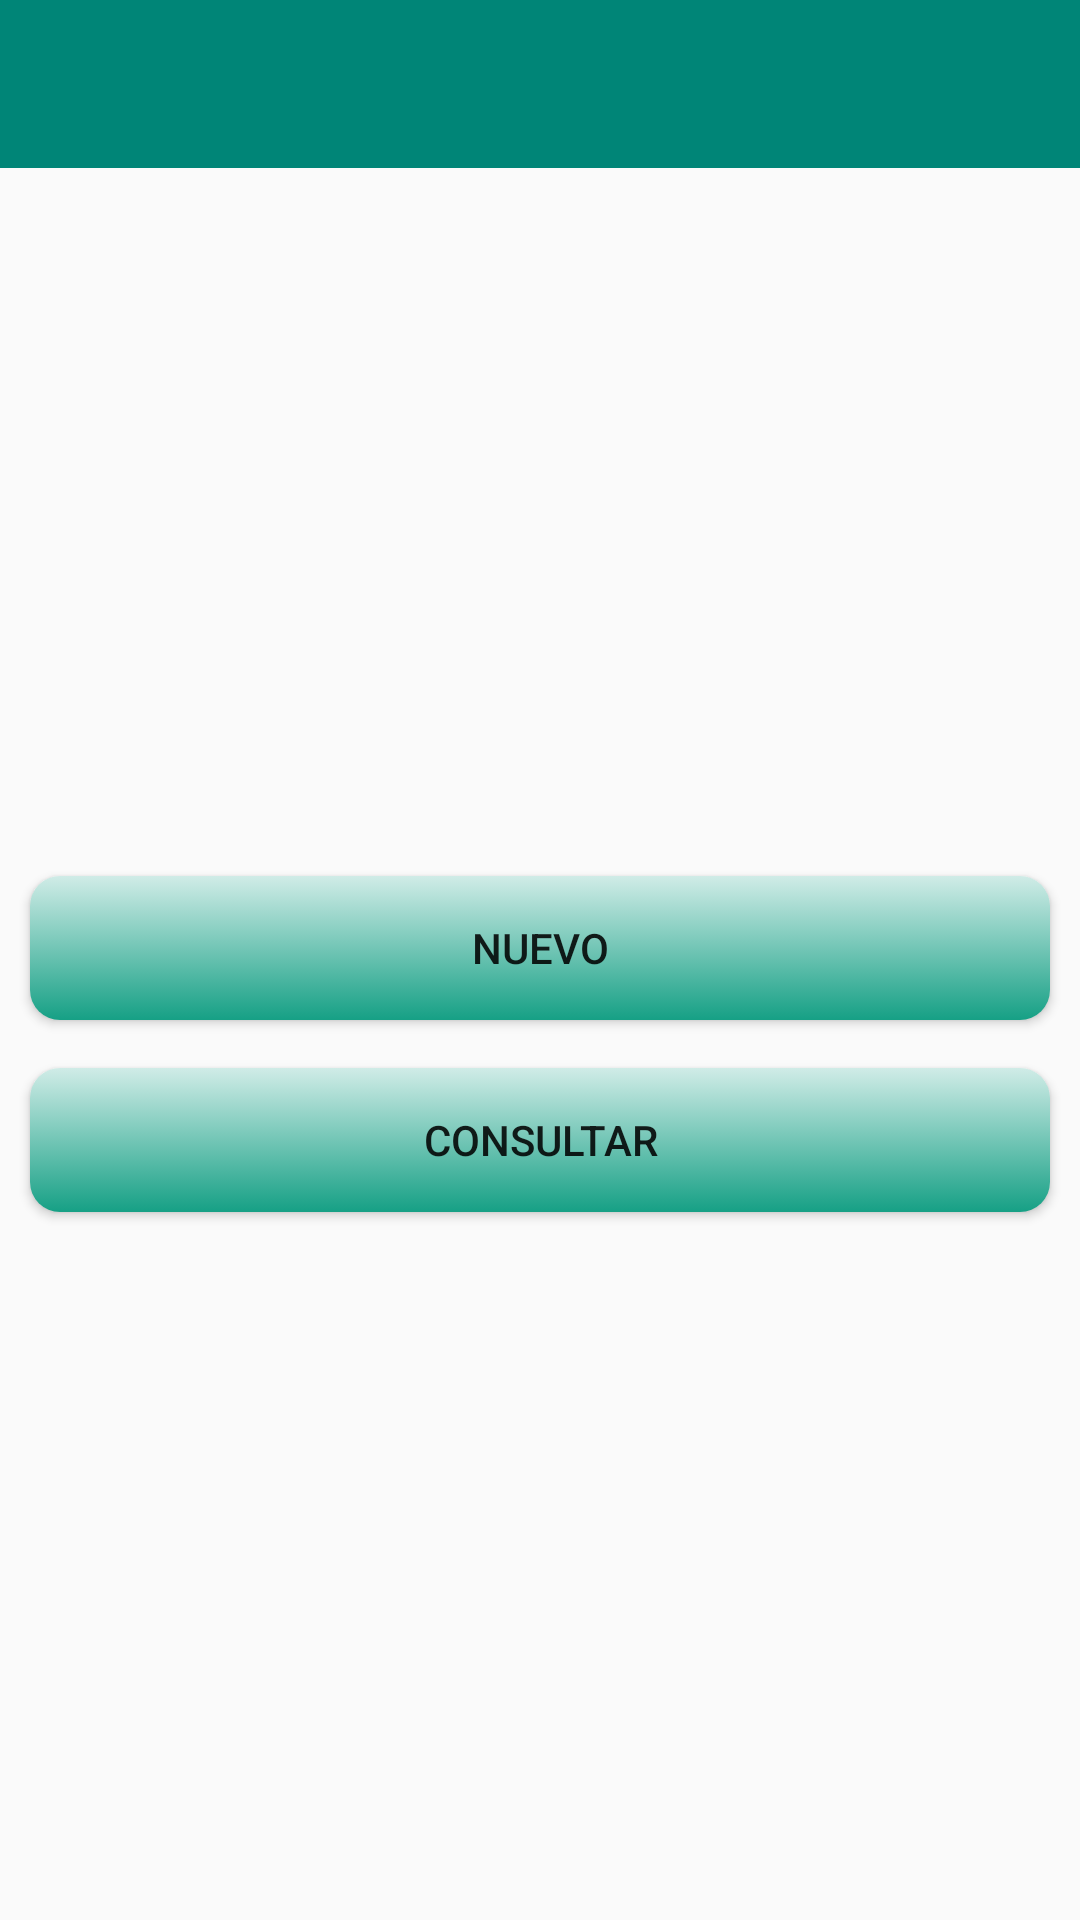

Android layout source for this screen:
<!-- AndroidManifest.xml: application theme AppThemeNoActionBar -->
<!-- res/layout/activity_principal.xml -->
<?xml version="1.0" encoding="utf-8"?>
<LinearLayout xmlns:app="http://schemas.android.com/apk/res-auto"
    xmlns:tools="http://schemas.android.com/tools"
    xmlns:android="http://schemas.android.com/apk/res/android"
    android:layout_width="match_parent"
    android:layout_height="match_parent"
    android:orientation="vertical"
    tools:context=".principal">

    <include
        android:id="@+id/include"
        layout="@layout/encabezado">

    </include>

    <LinearLayout
        android:layout_width="match_parent"
        android:layout_height="match_parent"
        android:gravity="center_vertical|center_horizontal"
        android:orientation="vertical">

        <Button
            android:id="@+id/btn_add"
            style="@style/Botones"
            android:layout_width="match_parent"
            android:layout_height="wrap_content"
            android:text="@string/btn_add" />


        <Button
            android:id="@+id/btn_con"
            style="@style/Botones"
            android:layout_width="match_parent"
            android:layout_height="wrap_content"
            android:layout_marginTop="16dp"
            android:text="@string/btn_consulta" />
    </LinearLayout>
</LinearLayout>
<!-- res/layout/encabezado.xml (included above) -->
<?xml version="1.0" encoding="utf-8"?>
<LinearLayout xmlns:android="http://schemas.android.com/apk/res/android"
    android:layout_width="match_parent"
    android:layout_height="wrap_content"
    android:orientation="vertical">

    <androidx.appcompat.widget.Toolbar
        android:id="@+id/enca"
        android:layout_width="match_parent"
        android:layout_height="wrap_content"
        android:background="?attr/colorPrimary"
        android:minHeight="?attr/actionBarSize"
        android:theme="@style/AppThemeCustomToolBar" />

</LinearLayout>
<!-- resources referenced by this layout -->
<resources>
  <string name="btn_add">Nuevo</string>
  <string name="btn_consulta">Consultar</string>
  <style name="AppThemeCustomToolBar" parent="ThemeOverlay.AppCompat.Dark.ActionBar">
          <item name="android:textSize">18sp</item>
          <item name="android:textStyle">italic</item>
          
          <item name="colorControlNormal">@android:color/white</item>
          
          <item name="android:actionMenuTextColor">@android:color/white</item>
      </style>
  <style name="Botones">
          <item name="android:background">@drawable/fondo_botones</item>
          <item name="android:layout_marginLeft">@dimen/Margenes10</item>
          <item name="android:layout_marginRight">@dimen/Margenes10</item>
      </style>
  <style name="AppThemeNoActionBar" parent="Theme.AppCompat.Light.NoActionBar">
          <item name="colorPrimary">@color/colorPrimary</item>
          <item name="colorPrimaryDark">@color/colorPrimaryDark</item>
          <item name="colorAccent">@color/colorAccent</item>
  
      </style>
  <!-- drawable fondo_botones (drawable) -->
  <?xml version="1.0" encoding="utf-8"?>
  <selector xmlns:android="http://schemas.android.com/apk/res/android">
      <item>
          <shape>
              <gradient android:startColor="@color/ColorBotonstart"
                  android:endColor="@color/ColorBotonend"
                  android:angle="90"/>
              <corners android:radius="@dimen/RadioEscBotones"></corners>
          </shape>
      </item>
  </selector>
  <dimen name="Margenes10">10dp</dimen>
  <color name="colorPrimary">#008577</color>
  <color name="colorPrimaryDark">#00574B</color>
  <color name="colorAccent">#0404B4</color>
  <color name="ColorBotonstart">#16A085</color>
  <color name="ColorBotonend"> #d0ece7 </color>
  <dimen name="RadioEscBotones">10dp</dimen>
</resources>
